19-way image classification set "data-content" from GitHub (kenta12/start11); label vocabulary: burger, cheese, chicken curry, chocolate, corn, ebimayo shrimp mayonnaise, lemon, mentai spicy cod roe, natto fermented soybeans, premium cheese, premium mentai, premium steak, rusk, salad, salami, takoyaki octopus balls, tongue meat, tonkatsu pork cutlet, yakitori grilled chicken.

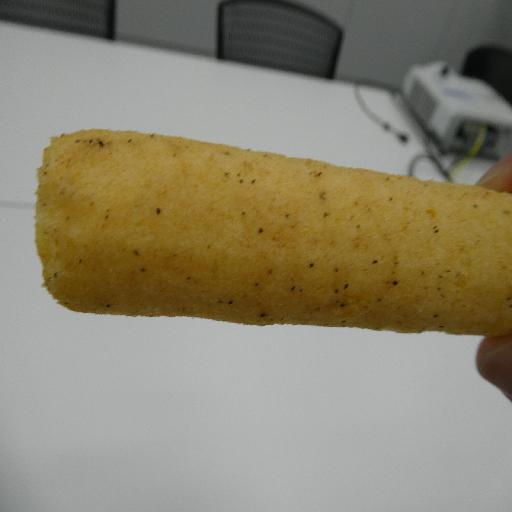
Label: tongue meat

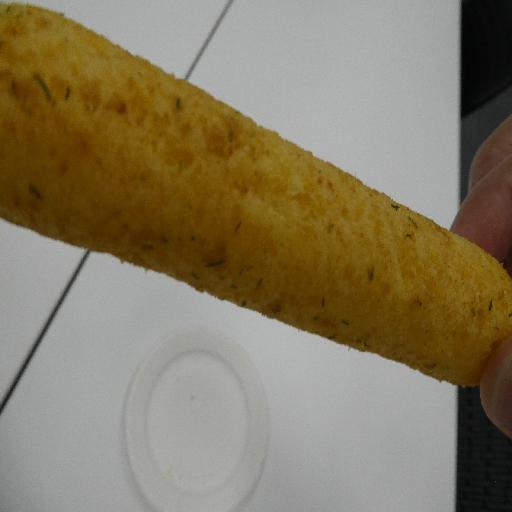
Label: natto fermented soybeans

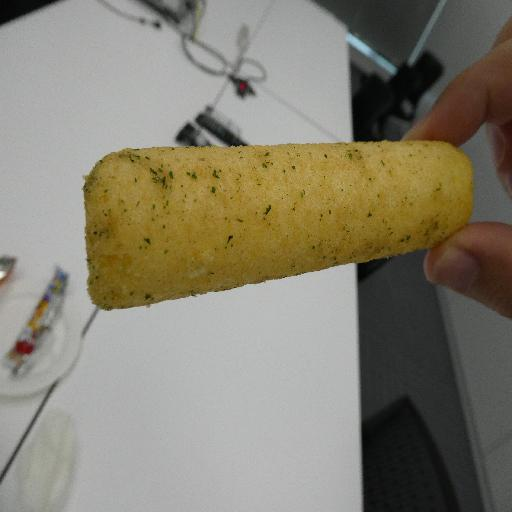
Label: salami

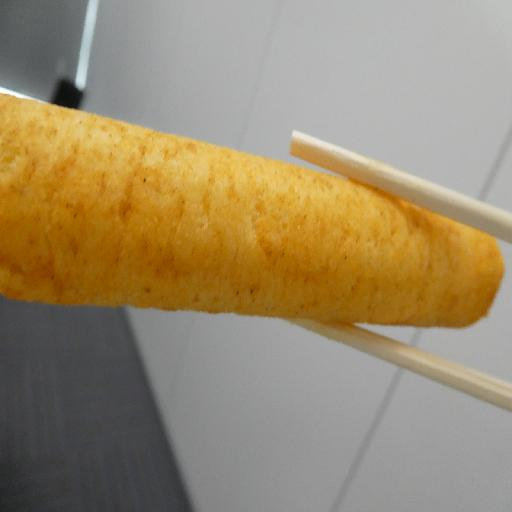
Label: ebimayo shrimp mayonnaise

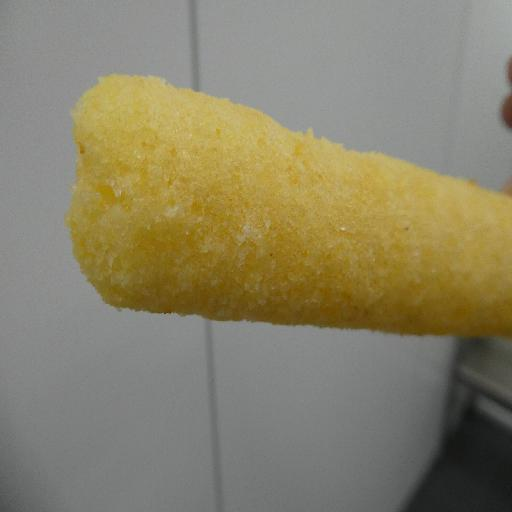
Label: rusk

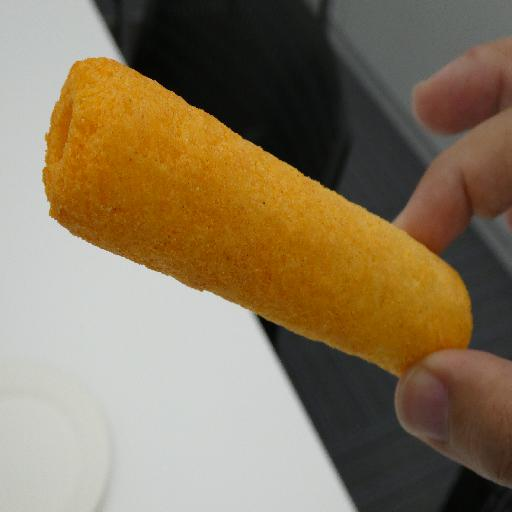
Label: cheese
